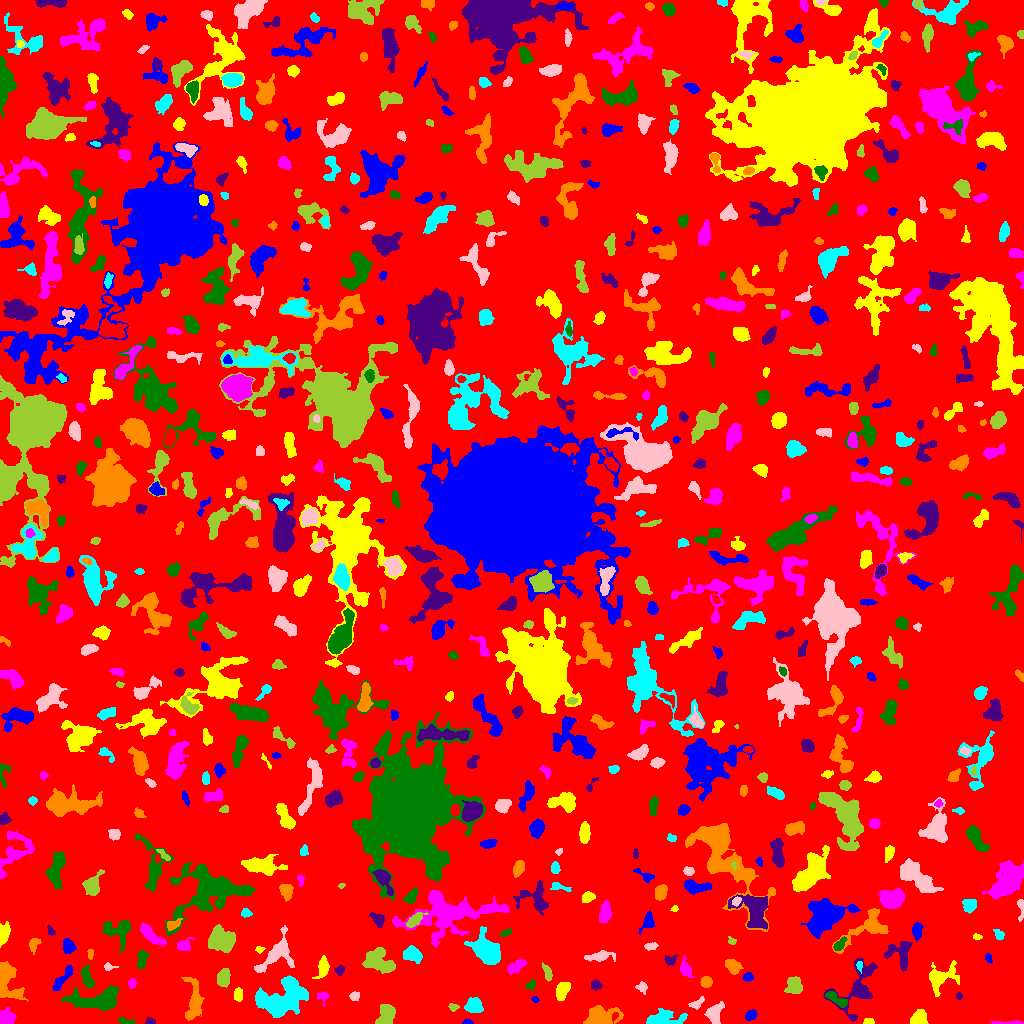

Source data for this figure (header and first rows):
ID, X, Y, A, B, theta, total_flux, mu_max, mu_median, mu_mean, R_fwhm, R_e, R10, R90, x_start, x_end, y_start, y_end, area, greylevel
0, 506.1, 509.5, 299.7, 296.7, 1.565, 1393550, 13.0, 1.0, 1.802, 36.94, 229.6, 86.82, 374, 0, 1023, 0, 1023, 773380, 1.802
1, 467.6, 1.331, 2.424, 1.206, 0.001996, 172.0, 7.0, 4.0, 3.583, 2.877, 2.111, 0.7979, 3.29, 462, 473, 0, 4, 48, 7.583
2, 868.2, 1.901, 2.696, 1.557, -0.008901, 273.0, 8.0, 4.0, 4.333, 3.478, 2.523, 0.9772, 3.909, 863, 874, 0, 5, 63, 7.333
3, 1005, 0.7449, 9.523, 0.8017, -0.0004713, 243.0, 6.0, 3.0, 2.613, 3.868, 2.877, 1.128, 4.514, 990, 1023, 0, 3, 93, 16.61
4, 124.9, 2.348, 3.181, 1.264, -0.3688, 92.0, 3.0, 1.0, 1.034, 2.985, 2.394, 0.9772, 3.785, 118, 134, 0, 6, 89, 6.034
5, 150, 1.537, 2.102, 1.364, -0.1353, 123.0, 6.0, 2.0, 2.016, 2.646, 2.034, 0.7979, 3.241, 145, 155, 0, 6, 61, 7.016
6, 598.6, 4.657, 8.157, 4.034, 0.2417, 2638, 34.0, 3.0, 5.319, 3.338, 4.853, 1.596, 10.03, 583, 623, 0, 18, 496, 9.319
7, 660.3, 4.464, 8.681, 3.426, 0.07925, 1484, 13.0, 3.0, 3.701, 5.015, 5.171, 1.954, 9.045, 646, 687, 0, 15, 401, 7.701
8, 714.8, 9.579, 5.51, 3.604, 1.267, 813.0, 6.0, 3.0, 3.103, 7.225, 5.14, 2.185, 7.777, 704, 724, 0, 22, 262, 7.103
9, 386.1, 9.086, 5.457, 3.618, 1.09, 1271, 10.0, 4.0, 4.14, 6.333, 5.232, 2.034, 8.253, 375, 395, 0, 19, 307, 8.14
10, 491.4, 4.504, 2.047, 1.892, -0.7558, 141.0, 4.0, 2.0, 2.274, 3.742, 2.523, 0.9772, 3.827, 488, 495, 0, 10, 62, 6.274
11, 750.9, 8.215, 2.853, 2.067, 0.5803, 367.0, 9.0, 3.0, 3.336, 3.192, 3.09, 1.128, 4.951, 745, 757, 3, 14, 110, 7.336
12, 918.8, 5.241, 3.854, 3.104, 1.156, 609.0, 7.0, 3.0, 2.859, 5.109, 4.222, 1.693, 6.628, 910, 928, 0, 14, 213, 8.859
13, 5.286, 5.676, 3.788, 3.272, 0.8461, 1526, 14.0, 7.0, 7.198, 6.077, 4.37, 1.784, 6.676, 0, 16, 0, 16, 212, 11.2
14, 96.58, 22.96, 13.42, 5.017, 0.01702, 3673, 16.0, 4.0, 4.783, 6.206, 8.311, 2.985, 13.65, 61, 118, 13, 38, 768, 8.783
15, 857.9, 35.72, 14.98, 8.303, 1.096, 2838, 11.0, 3.0, 3.82, 6.457, 8.215, 2.985, 13.69, 823, 877, 2, 65, 743, 6.82
16, 193.6, 21.1, 11.2, 3.768, 1.547, 1149, 7.0, 2.0, 2.46, 5.614, 6.257, 2.394, 10.25, 181, 204, 3, 46, 467, 6.46
17, 473.8, 17.76, 3.405, 3.017, -0.07142, 862.0, 10.0, 3.0, 3.622, 5.441, 4.068, 1.596, 6.433, 464, 483, 11, 26, 238, 8.622
18, 696.5, 19.79, 4.367, 2.168, 0.6036, 179.0, 3.0, 1.0, 1.598, 3.989, 3.29, 1.262, 5.382, 688, 704, 14, 27, 112, 5.598
19, 453.1, 16.24, 2.206, 1.531, -0.1273, 109.0, 4.0, 1.0, 1.603, 3.241, 2.185, 0.7979, 3.613, 448, 459, 12, 20, 68, 7.603
20, 137.9, 21.75, 2.238, 1.853, -1.184, 104.0, 3.0, 1.0, 1.6, 3.192, 2.585, 0.9772, 4.107, 134, 142, 17, 26, 65, 5.6
21, 534.9, 24.01, 1.843, 1.424, -0.422, 82.0, 5.0, 2.0, 1.864, 1.784, 2.034, 0.5642, 3.29, 531, 539, 21, 27, 44, 5.864
22, 562.6, 33.09, 4.466, 2.667, 1.077, 627.0, 7.0, 3.0, 2.876, 4.853, 4.297, 1.693, 6.864, 556, 570, 23, 41, 218, 7.876
23, 323.6, 27.5, 1.943, 1.519, 0.0, 70.0, 3.0, 0.0, 0.7216, 2.523, 2.185, 0.7979, 3.478, 317, 329, 17, 31, 97, 5.722
24, 836.5, 24.29, 6.676, 2.062, -0.5642, 574.0, 6.0, 3.0, 3.037, 6.077, 4.442, 1.784, 6.747, 825, 847, 16, 32, 189, 9.037
25, 958.5, 27.45, 1.801, 1.378, -1.477, 71.0, 4.0, 1.0, 1.614, 2.394, 1.871, 0.5642, 3.241, 956, 962, 24, 31, 44, 10.61
26, 7.872, 41.23, 11.68, 5.614, -1.27, 1625, 7.0, 3.0, 2.933, 8.117, 7.378, 2.985, 11.31, 0, 28, 22, 62, 554, 6.933
27, 260.9, 24.02, 2.26, 1.788, 1.443, 159.0, 5.0, 2.0, 2.178, 3.09, 2.585, 0.9772, 4.107, 257, 265, 19, 30, 73, 11.18
28, 354.4, 27.34, 2.362, 2.063, 0.05836, 220.0, 5.0, 2.0, 2.588, 3.656, 2.821, 1.128, 4.406, 349, 359, 23, 32, 85, 6.588
29, 794.3, 38.03, 4.202, 3.642, 1.465, 843.0, 6.0, 4.0, 3.372, 7.069, 5.046, 2.111, 7.356, 784, 802, 30, 47, 250, 7.372
30, 159.5, 26.92, 4.028, 2.278, -0.07449, 417.0, 5.0, 3.0, 2.656, 5.14, 3.868, 1.596, 5.971, 152, 167, 22, 32, 157, 6.656
31, 63.86, 46.49, 8.671, 2.077, 0.9125, 523.0, 7.0, 2.0, 2.345, 3.29, 4.583, 1.596, 7.291, 53, 73, 33, 58, 223, 7.345
32, 238.2, 28.92, 3.381, 2.033, 1.567, 273.0, 6.0, 3.0, 2.416, 4.37, 3.385, 1.262, 5.14, 234, 242, 22, 36, 113, 6.416
33, 132.1, 40.34, 2.23, 1.94, 1.524, 289.0, 8.0, 4.0, 3.853, 3.613, 2.646, 0.9772, 4.107, 128, 136, 35, 45, 75, 7.853
34, 531.2, 38.66, 2.669, 2.039, 0.8227, 127.0, 3.0, 2.0, 1.628, 3.656, 2.877, 1.128, 4.406, 526, 535, 33, 44, 78, 5.628
35, 595.9, 38.54, 2.633, 2.297, -0.4086, 237.0, 5.0, 2.0, 2.418, 3.742, 3.192, 1.128, 4.82, 591, 602, 33, 44, 98, 6.418
36, 706.4, 41.32, 2.663, 2.564, 0.3802, 417.0, 7.0, 3.0, 3.446, 4.26, 3.385, 1.382, 5.262, 700, 712, 36, 47, 121, 7.446
37, 283.3, 23.87, 12.41, 8.387, 0.4891, 5248, 13.0, 4.0, 4.583, 7.548, 10.91, 4.029, 16.89, 255, 308, 6, 48, 1145, 7.583
38, 641.5, 36.22, 2.849, 2.478, -0.997, 157.0, 3.0, 1.0, 1.586, 3.909, 3.241, 1.262, 5.078, 635, 647, 29, 42, 99, 5.586
39, 547.4, 50.91, 4.309, 1.817, -1.235, 286.0, 4.0, 2.0, 2.344, 5.293, 3.478, 1.493, 5.293, 542, 552, 42, 61, 122, 8.344
40, 987.9, 18.32, 27.59, 14.6, 0.6685, 11674, 17.0, 4.0, 5.41, 11.78, 13.29, 4.951, 22.52, 932, 1023, 0, 87, 2158, 8.41
41, 747.9, 46.3, 2.441, 1.966, 0.1811, 266.0, 6.0, 3.0, 3.129, 3.989, 2.821, 1.128, 4.37, 742, 753, 42, 51, 85, 8.129
42, 939.5, 45.71, 6.966, 4.669, 0.3179, 949.0, 9.0, 1.0, 2.023, 4.652, 5.078, 1.871, 8.992, 929, 959, 27, 63, 469, 8.023
43, 516.8, 57.77, 4.918, 2.31, 0.5391, 478.0, 6.0, 2.0, 2.529, 4.951, 4.029, 1.596, 6.58, 507, 526, 49, 65, 189, 6.529
44, 87.33, 45.15, 5.937, 2.208, -1.211, 589.0, 8.0, 3.0, 2.96, 4.652, 4.26, 1.596, 6.699, 81, 94, 36, 58, 199, 8.96
45, 339.6, 53.26, 2.647, 1.957, 1.339, 180.0, 5.0, 2.0, 2.25, 3.09, 2.764, 0.9772, 4.37, 334, 344, 48, 58, 80, 7.25
46, 732.6, 56.89, 4.209, 2.906, -0.9159, 538.0, 7.0, 3.0, 2.745, 4.72, 4.26, 1.596, 6.604, 725, 743, 49, 64, 196, 6.745
47, 859.4, 58.44, 1.821, 1.317, 1.548, 90.0, 4.0, 1.0, 1.552, 2.877, 1.954, 0.7979, 3.09, 856, 862, 50, 62, 58, 9.552
48, 108.4, 56.52, 2.977, 1.744, -0.02274, 126.0, 4.0, 2.0, 1.826, 3.478, 2.585, 0.9772, 4.184, 104, 118, 53, 61, 69, 5.826
49, 223.3, 45.36, 3.992, 2.614, 1.33, 477.0, 5.0, 2.0, 2.219, 5.499, 4.107, 1.693, 6.283, 217, 230, 36, 55, 215, 7.219
50, 645.8, 55.14, 3.819, 2.21, 0.5819, 325.0, 5.0, 2.0, 2.539, 4.442, 3.613, 1.493, 5.528, 638, 653, 49, 61, 128, 6.539
51, 988.4, 65.7, 2.359, 1.548, -1.187, 158.0, 5.0, 3.0, 2.548, 3.192, 2.394, 0.9772, 3.742, 985, 992, 60, 70, 62, 8.548
52, 322.8, 56.05, 4.999, 2.413, 1.384, 519.0, 7.0, 2.0, 2.557, 4.442, 4.068, 1.596, 6.604, 312, 329, 45, 68, 203, 6.557
53, 685.7, 54.13, 4.477, 2.47, -1.229, 730.0, 9.0, 4.0, 4.32, 4.72, 3.989, 1.596, 6.433, 680, 694, 46, 68, 169, 7.32
54, 142.1, 64.41, 4.891, 2.273, 1.393, 545.0, 7.0, 3.0, 3.283, 4.583, 3.909, 1.493, 6.206, 137, 149, 55, 74, 166, 8.283
55, 670.3, 62.96, 2.745, 2.122, -0.02074, 91.0, 4.0, 1.0, 0.875, 2.706, 2.459, 0.7979, 4.029, 664, 677, 58, 69, 104, 5.875
56, 90.26, 70.03, 2.649, 1.422, -1.501, 148.0, 5.0, 2.0, 2.552, 2.877, 2.394, 0.7979, 3.742, 87, 93, 64, 74, 58, 8.552
57, 413.6, 68.42, 4.594, 3.045, -0.4712, 864.0, 9.0, 3.0, 3.456, 4.951, 4.478, 1.784, 7.378, 403, 422, 60, 78, 250, 7.456
58, 600.2, 67.28, 7.09, 2.275, 0.1171, 826.0, 8.0, 3.0, 3.639, 5.293, 4.583, 1.784, 7.59, 584, 615, 62, 73, 227, 6.639
59, 379.7, 61.75, 8.427, 5.529, -0.5206, 1611, 8.0, 3.0, 3.063, 7.838, 7.024, 2.706, 11.08, 362, 395, 50, 76, 526, 7.063
... 670 more rows
